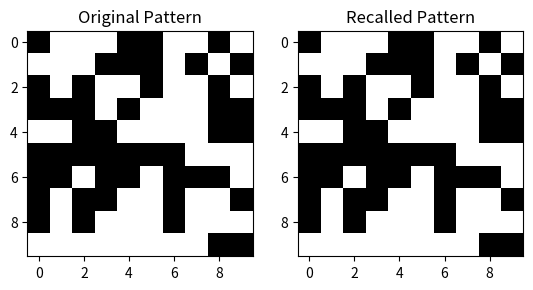

Write the Python code that produced this figure.
import numpy as np
import matplotlib.pyplot as plt

# Step 1: Define the Hopfield Network
class HopfieldNetwork:
    def __init__(self, size):
        self.size = size
        self.weights = np.zeros((size, size))

    # Step 2: Train using Hebbian Learning
    def train(self, patterns):
        for p in patterns:
            self.weights += np.outer(p, p)
        np.fill_diagonal(self.weights, 0)  # No self-connections
        self.weights /= len(patterns)

    # Step 3: Recall function
    def recall(self, pattern, steps=5):
        output = pattern.copy()
        for _ in range(steps):
            output = np.sign(self.weights @ output)
        return output

# Step 4: Create binary 10x10 patterns (+1/-1)
def create_pattern(shape=(10,10), ones_ratio=0.5):
    pattern = np.random.choice([1, -1], size=shape, p=[ones_ratio, 1-ones_ratio])
    return pattern

# Step 5: Flatten pattern for network input
def flatten_pattern(pattern):
    return pattern.flatten()

# Step 6: Main Execution
if __name__ == "__main__":
    size = 100  # 10x10 pattern
    network = HopfieldNetwork(size)

    # Generate patterns
    p1 = flatten_pattern(create_pattern())
    p2 = flatten_pattern(create_pattern())

    # Train network
    network.train([p1, p2])

    # Test recall with noisy input
    noisy = p1.copy()
    noise_idx = np.random.choice(size, 10, replace=False)
    noisy[noise_idx] *= -1

    recalled = network.recall(noisy)

    # Reshape to 10x10 for visualization
    original = p1.reshape(10,10)
    recalled_img = recalled.reshape(10,10)

    # Display results
    plt.subplot(1,2,1)
    plt.title("Original Pattern")
    plt.imshow(original, cmap='gray')

    plt.subplot(1,2,2)
    plt.title("Recalled Pattern")
    plt.imshow(recalled_img, cmap='gray')

    plt.show()
